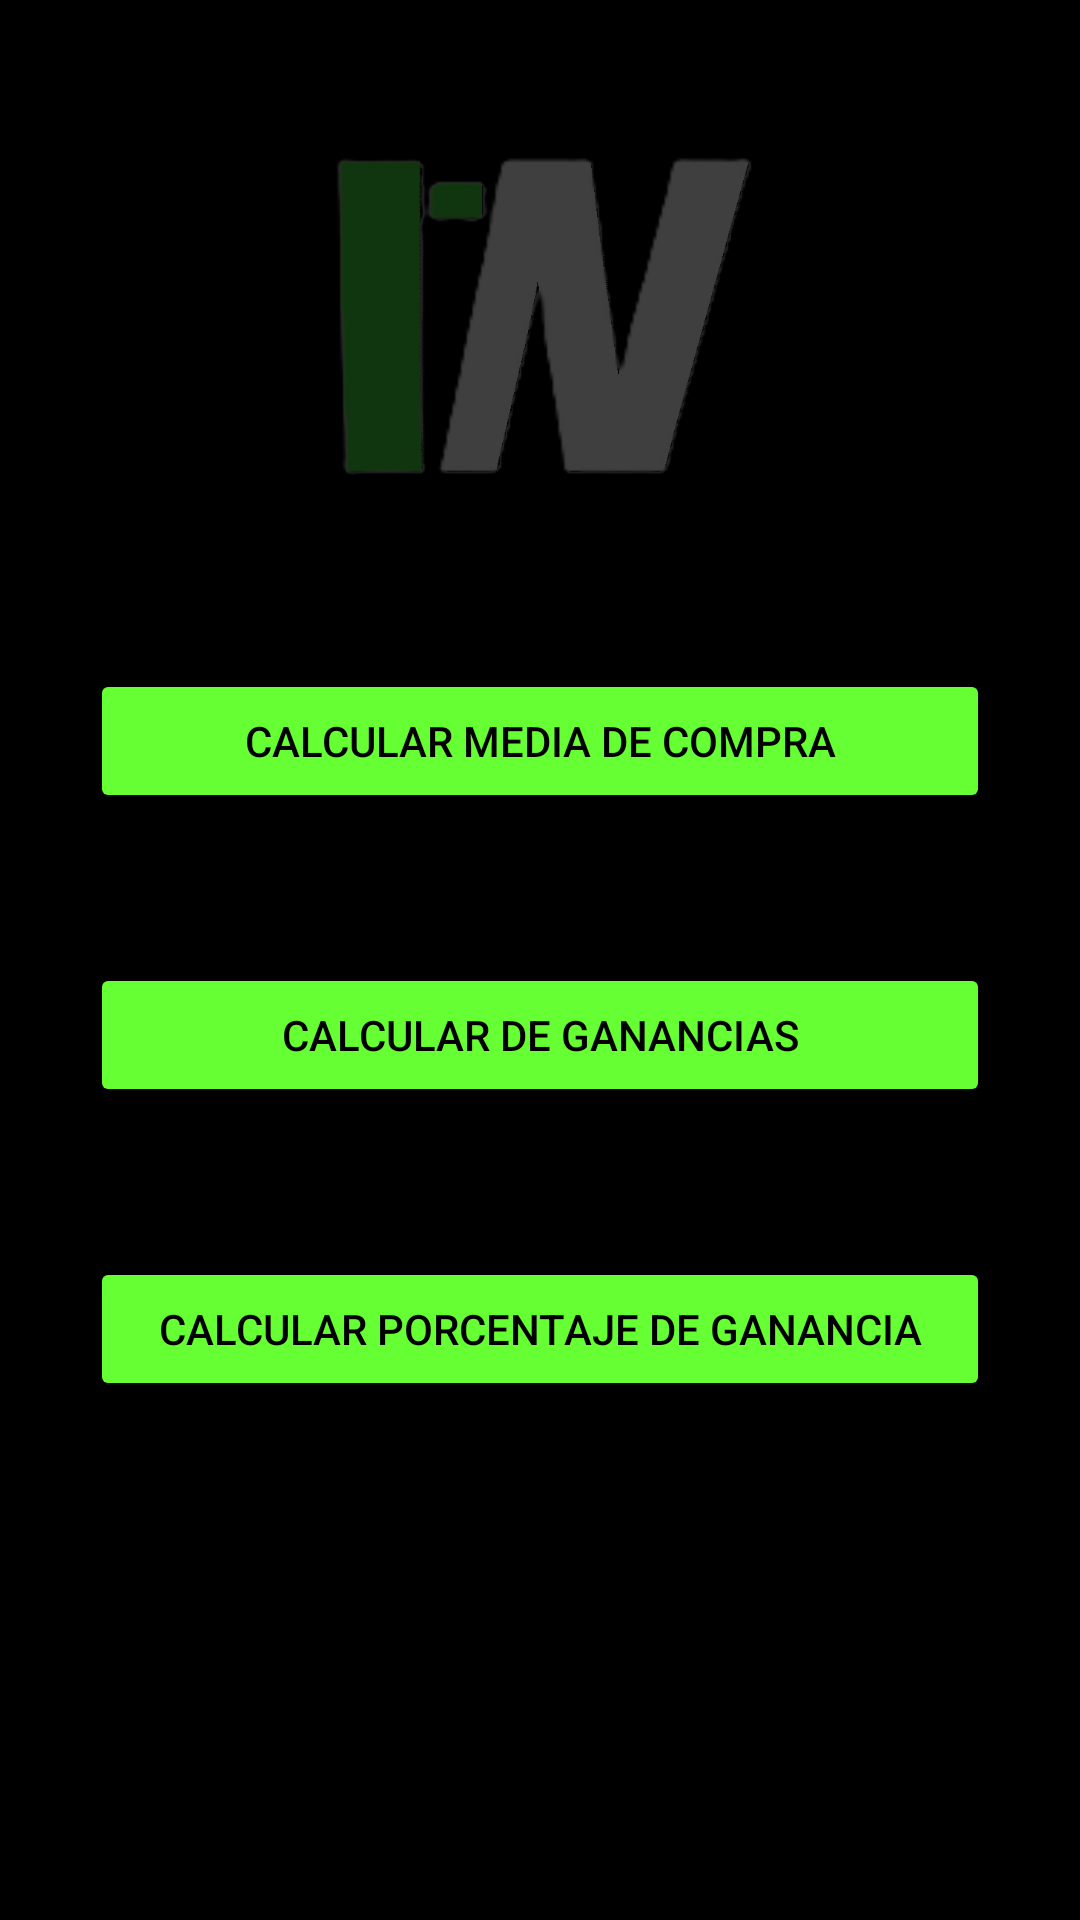

Android layout source for this screen:
<!-- AndroidManifest.xml: application theme Theme.NotWall -->
<!-- res/layout/fragment_third.xml -->
<?xml version="1.0" encoding="utf-8"?>
<androidx.constraintlayout.widget.ConstraintLayout xmlns:android="http://schemas.android.com/apk/res/android"
    xmlns:tools="http://schemas.android.com/tools"
    android:layout_width="match_parent"
    android:layout_height="match_parent"
    android:id="@+id/fragment_third"
    xmlns:app="http://schemas.android.com/apk/res-auto"
    android:background="#000000"
    tools:context="com.example.notwall.ThirdFragment">

    <ImageView
        android:layout_width="match_parent"
        android:layout_height="match_parent"
        android:background="@drawable/botones"/>

    <ImageView
        android:id="@+id/imageView"
        android:layout_width="150dp"
        android:layout_height="110dp"
        android:alpha="0.25"
        android:layout_marginTop="50dp"
        android:background="@drawable/logo"
        app:layout_constraintTop_toTopOf="parent"
        app:layout_constraintStart_toStartOf="parent"
        app:layout_constraintEnd_toEndOf="parent"
        />



    <Button
        android:id="@+id/btnMediaCompras"
        android:layout_width="300sp"
        android:layout_height="wrap_content"
        android:backgroundTint="@color/button_green"
        android:textColor="#000000"
        android:text="Calcular Media de Compra"
        android:layout_marginBottom="50sp"
        app:layout_constraintStart_toStartOf="parent"
        app:layout_constraintEnd_toEndOf="parent"
        app:layout_constraintBottom_toTopOf="@id/btnGanancias"
        />

    <Button
        android:id="@+id/btnGanancias"
        android:layout_width="300sp"
        android:layout_height="wrap_content"
        android:layout_marginTop="50sp"
        android:backgroundTint="@color/button_green"
        android:textColor="#000000"
        android:text="Calcular de Ganancias"
        app:layout_constraintTop_toTopOf="parent"
        app:layout_constraintStart_toStartOf="parent"
        app:layout_constraintEnd_toEndOf="parent"
        app:layout_constraintBottom_toBottomOf="parent"/>

    <Button
        android:id="@+id/btnPorcentajeCompras"
        android:layout_width="300sp"
        android:layout_height="wrap_content"
        android:layout_marginTop="50sp"
        android:backgroundTint="@color/button_green"
        android:text="Calcular Porcentaje de Ganancia"
        android:textColor="#000000"
        app:layout_constraintEnd_toEndOf="parent"
        app:layout_constraintStart_toStartOf="parent"
        app:layout_constraintTop_toBottomOf="@id/btnGanancias" />


</androidx.constraintlayout.widget.ConstraintLayout>
<!-- resources referenced by this layout -->
<resources>
  <color name="button_green">#66FF33</color>
  <!-- drawable logo: png bitmap (drawable, 47427 bytes) -->
  <style name="Theme.NotWall" parent="Base.Theme.NotWall">
          <item name="colorPrimary">@color/negro</item>
      </style>
  <style name="Base.Theme.NotWall" parent="Theme.Material3.DayNight.NoActionBar">
          
          
      </style>
  <color name="negro">#000000</color>
</resources>
